Run: headless pygame with SDL's dummy video driver; simulated clock (each Clock.tick advances the game by its frame time, no real sleeping); random seed 0; keys injected as events and as key.get_pressed() state; no mouse input.
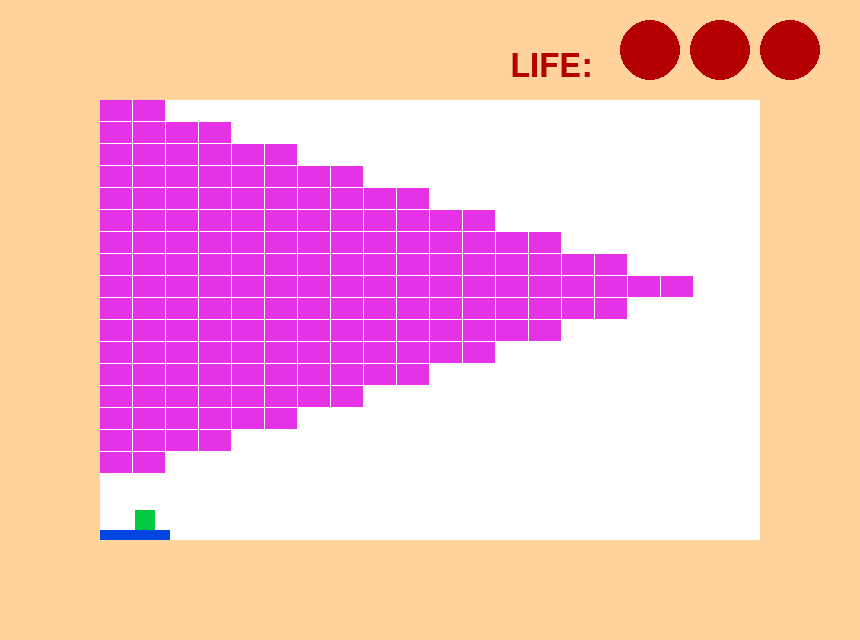
Frame 1 of 4 · flips 1–60 · no input
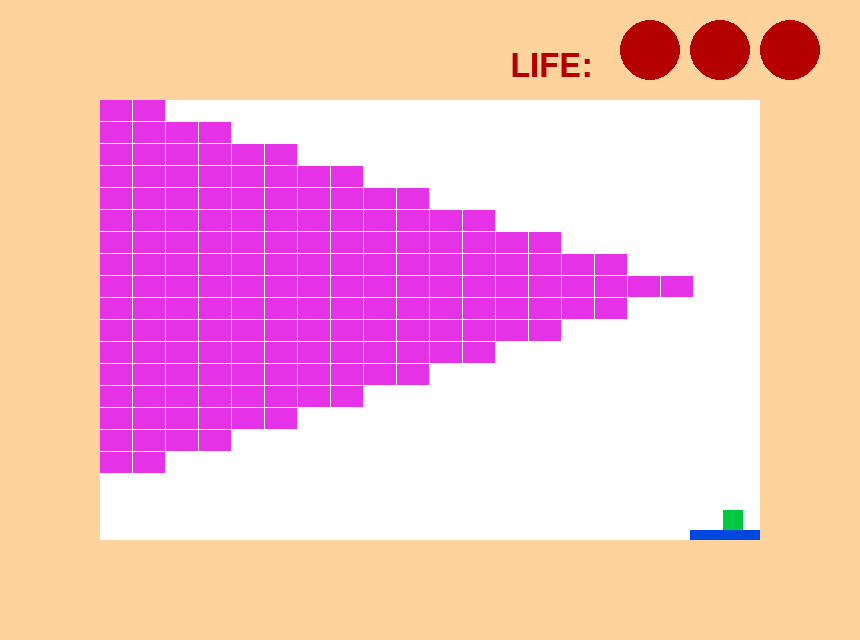
Frame 2 of 4 · flips 61–180 · tapped SPACE, RETURN · held RIGHT (→), D
Frame 3 of 4 · flips 181–300 · held DOWN (↓), S · screen unchanged from frame 2, image omitted
Frame 4 of 4 · flips 301–420 · held LEFT (←), A, UP (↑), W · screen same as frame 1, image omitted

The pygame program that drew these frames:

import pygame
 
WIN_WIDTH = 860
WIN_HEIGHT = 640
WHITE = (255, 255, 255)
BLACK = (0, 0, 0)
GRAY = (125, 125, 125)
LIGHT_BLUE = (64, 128, 255)
GREEN = (0, 200, 64)
YELLOW = (225, 225, 0)
PINK = (230, 50, 230)
ORANGE = (255, 150, 100)
BLUE = (0, 70, 225)
RED = (180, 0, 0)
FON = (255,211,155)
FPS = 60
P_WIDTH = 70
P_HEIGHT = 10
INDENT = 100
GAME_WIDTH = 660
GAME_HEIGHT = 440
b_MOVE_SPEED_x = 3
p_MOVE_SPEED_x = 6
MOVE_SPEED_y = 3
BRICK_WIDTH = 33
BRICK_HEIGHT = 22
LIFE = 3
NEW_GAME = True
SCORE = 0

entities = pygame.sprite.Group()

level = [
       [0,0,0,0,0,0,0,0,0,1,1,0,0,0,0,0,0,0,0,0],
       [0,0,0,0,0,0,0,0,1,1,1,1,0,0,0,0,0,0,0,0],
       [0,0,0,0,0,0,0,1,1,1,1,1,1,0,0,0,0,0,0,0],
       [0,0,0,0,0,0,1,1,1,1,1,1,1,1,0,0,0,0,0,0],
       [0,0,0,0,0,1,1,1,1,1,1,1,1,1,1,0,0,0,0,0],
       [0,0,0,0,1,1,1,1,1,1,1,1,1,1,1,1,0,0,0,0],
       [0,0,0,1,1,1,1,1,1,1,1,1,1,1,1,1,1,0,0,0],
       [0,0,1,1,1,1,1,1,1,1,1,1,1,1,1,1,1,1,0,0],
       [0,1,1,1,1,1,1,1,1,1,1,1,1,1,1,1,1,1,1,0],
       [0,0,1,1,1,1,1,1,1,1,1,1,1,1,1,1,1,1,0,0],
       [0,0,0,1,1,1,1,1,1,1,1,1,1,1,1,1,1,0,0,0],
       [0,0,0,0,1,1,1,1,1,1,1,1,1,1,1,1,0,0,0,0],
       [0,0,0,0,0,1,1,1,1,1,1,1,1,1,1,0,0,0,0,0],
       [0,0,0,0,0,0,1,1,1,1,1,1,1,1,0,0,0,0,0,0],
       [0,0,0,0,0,0,0,1,1,1,1,1,1,0,0,0,0,0,0,0],
       [0,0,0,0,0,0,0,0,1,1,1,1,0,0,0,0,0,0,0,0],
       [0,0,0,0,0,0,0,0,0,1,1,0,0,0,0,0,0,0,0,0],
       [0,0,0,0,0,0,0,0,0,0,0,0,0,0,0,0,0,0,0,0],
       [0,0,0,0,0,0,0,0,0,0,0,0,0,0,0,0,0,0,0,0],
       [0,0,0,0,0,0,0,0,0,0,0,0,0,0,0,0,0,0,0,0]]
     
class OBJECT(pygame.sprite.Sprite):
    def __init__(self, x, y, w, h, COLOR):
        pygame.sprite.Sprite.__init__(self)
        self.xvel = 0
        self.yvel = 0
        self.startX = x 
        self.startY = y
        self.image = pygame.Surface((w,h))
        self.image.fill(COLOR)
        self.rect = pygame.Rect(x, y, w, h)

    def update(self,  left_x, right_x, down_y, up_y, MOVE_SPEED_x, MOVE_SPEED_y):
        if left_x:
            self.xvel = -MOVE_SPEED_x 
        if right_x:
            self.xvel = MOVE_SPEED_x         
        if not(left_x or right_x):
            self.xvel = 0        
        if up_y:
            self.yvel = -MOVE_SPEED_y 
        if down_y:
            self.yvel = MOVE_SPEED_y         
        if not(down_y or up_y):
            self.yvel = 0
        self.rect.x += self.xvel
        self.rect.y += self.yvel
        
    def draw(self, screen):
        screen.blit(self.image, (self.rect.x, self.rect.y))
        
class BRICK(pygame.sprite.Sprite):
    def __init__(self, x, y):
        pygame.sprite.Sprite.__init__(self)
        self.startX = x
        self.startY = y
        self.image = pygame.Surface((BRICK_WIDTH - 1, BRICK_HEIGHT - 1))
        self.image.fill(PINK)
        self.rect = pygame.Rect(x, y, BRICK_WIDTH, BRICK_HEIGHT)
 
BALL_OBJECT = OBJECT(INDENT + P_WIDTH//2, 510 , 20, 20, GREEN)    
PLATFORM_OBJECT = OBJECT(100, 530, 70, 10, BLUE)
 
pygame.init()
sc = pygame.display.set_mode((WIN_WIDTH, WIN_HEIGHT))
surf = pygame.Surface((WIN_WIDTH - 200, WIN_HEIGHT - 200)) 
surf.fill(WHITE) 
sc.blit(surf, (100, 100))
pygame.display.set_caption('Game')
clock = pygame.time.Clock()
pygame.draw.rect(sc, BLUE, PLATFORM_OBJECT)
pygame.display.update()
 
r = 10
p_left = p_right = False
b_left_x = b_up_y = b_right_x = b_down_y = False
start = False

while True:    
    if NEW_GAME:
        SCORE = 0
        Xb = Yb = 100
        for i in level:
            for j in i:
                if j == 1:
                    pf = BRICK(Xb,Yb)
                    entities.add(pf)
                    SCORE += 1
                    Xb += BRICK_WIDTH
            Yb += BRICK_HEIGHT
            Xb = 100
        NEW_GAME = False
    if SCORE <= 0:
        sc.fill(WHITE)
        f1 = pygame.font.Font(None, 56)
        text1 = f1.render('YOY WIN! PRESS SPACE AND START NEW GAME', 1, (180, 0, 0))
        sc.blit(text1, (100, 100))
        for i in pygame.event.get():
            if i.type == pygame.QUIT:
                pygame.quit()
                exit()
        keys = pygame.key.get_pressed()
        if keys[pygame.K_SPACE]:
            start = False
            LIFE = 3
            NEW_GAME = True        
        pygame.display.update()
    else:
        if LIFE>0:
            sc.fill(FON)
            surf.fill(WHITE)
            sc.blit(surf, (100, 100))
            entities.update()
            entities.draw(sc)
            for b in range(1,LIFE  + 1):
                pygame.draw.circle(sc, RED, (WIN_WIDTH - b * 70 ,50), 30)
                f0 = pygame.font.Font(None, 48)
            text0 = f0.render('LIFE: ', 1, (180, 0, 0))
            sc.blit(text0, (WIN_WIDTH - (LIFE+2)*70, 50))
            if start:
                PLATFORM_OBJECT.update(p_left, p_right, False, False, p_MOVE_SPEED_x, 0)
                if PLATFORM_OBJECT.rect.x<=100:
                    PLATFORM_OBJECT.rect.x = 100
                if PLATFORM_OBJECT.rect.x + 70 >= 760:
                    PLATFORM_OBJECT.rect.x = 690
                PLATFORM_OBJECT.draw(sc)
                BALL_OBJECT.update(b_left_x, b_right_x, b_down_y, b_up_y, b_MOVE_SPEED_x, MOVE_SPEED_y) # передвижение
                BALL_OBJECT.draw(sc)
            else:
                PLATFORM_OBJECT.update(p_left, p_right, False, False, p_MOVE_SPEED_x, 0)
                if PLATFORM_OBJECT.rect.x<=100:
                    PLATFORM_OBJECT.rect.x = 100
                elif PLATFORM_OBJECT.rect.x + 70 >= 760:
                    PLATFORM_OBJECT.rect.x = 690
                else:
                    BALL_OBJECT.update(b_left_x, b_right_x, b_down_y, b_up_y, p_MOVE_SPEED_x, MOVE_SPEED_y) # передвижение
                BALL_OBJECT.draw(sc)
                PLATFORM_OBJECT.draw(sc)
            clock.tick(FPS)         
            for i in pygame.event.get():
                if i.type == pygame.QUIT:
                    pygame.quit()
                    exit()         
            keys = pygame.key.get_pressed()
            if keys[pygame.K_SPACE]:
                start = True
                b_right_x = True
                b_up_y = True
            if keys[pygame.K_LEFT]:
                p_left = True
                p_right = False
                if start == False:
                    b_left_x = True
                    b_right_x = False
            elif keys[pygame.K_RIGHT]:
                p_right = True
                p_left = False
                if start == False:
                    b_left_x = False
                    b_right_x = True
            else:
                p_left = False
                p_right = False
                if not(start):
                    b_left_x = False
                    b_right_x = False 
            if start:
                if BALL_OBJECT.rect.x + r >= WIN_WIDTH - 110:
                    b_left_x = True
                    b_right_x = False
                if BALL_OBJECT.rect.x - r <= 90:
                    b_left_x = False
                    b_right_x = True
                if BALL_OBJECT.rect.y + r >= WIN_HEIGHT - 100:
                    b_down_y = False
                    b_up_y = False
                    b_left_x = False
                    b_right_x = False
                    LIFE-=1
                    start = False
                    pygame.time.delay(1000)
                    BALL_OBJECT.rect.x = PLATFORM_OBJECT.rect.x + P_WIDTH//2
                    BALL_OBJECT.rect.y = 510
                    srart = False
                if BALL_OBJECT.rect.y - r <= 90:
                    b_down_y = True
                    b_up_y = False
                if  BALL_OBJECT.rect.colliderect(PLATFORM_OBJECT.rect):
                    keys = pygame.key.get_pressed()
                    if keys[pygame.K_LEFT]:
                        b_left_x = True
                        b_right_x = False
                    elif keys[pygame.K_RIGHT]:
                        b_right_x = True
                        b_left_x = False
                    b_up_y = True
                    b_down_y = False
                    BALL_OBJECT.rect.y = 510
                    BALL_OBJECT.rect.x += -p_MOVE_SPEED_x*p_left*2 + p_MOVE_SPEED_x*p_right*2
                blocks_hit_list = pygame.sprite.spritecollide(BALL_OBJECT, entities, True)
                SCORE -= len(blocks_hit_list)
                if len(blocks_hit_list)!=0:
                    for a in blocks_hit_list:
                        if BRICK_WIDTH - 4 <= abs(a.rect.x - BALL_OBJECT.rect.x) <= BRICK_WIDTH:
                            t = b_left_x
                            b_left_x = b_right_x
                            b_right_x = t
                        else:
                            t = b_up_y
                            b_up_y = b_down_y
                            b_down_y = t
                        break
            pygame.display.update()
        else:
            sc.fill(BLACK)
            f1 = pygame.font.Font(None, 48)
            text1 = f1.render('GAME OVER!', 1, (180, 0, 0))
            text11 = f1.render('PRESS SPACE AND START NEW GAME', 1, (180, 0, 0))
            sc.blit(text1, (300, 300))
            sc.blit(text11, (70, 350))
            for i in pygame.event.get():
                if i.type == pygame.QUIT:
                    pygame.quit()
                    exit()
            keys = pygame.key.get_pressed()
            if keys[pygame.K_SPACE]:
                start = False
                LIFE = 3
                NEW_GAME = True
            
            pygame.display.update()
